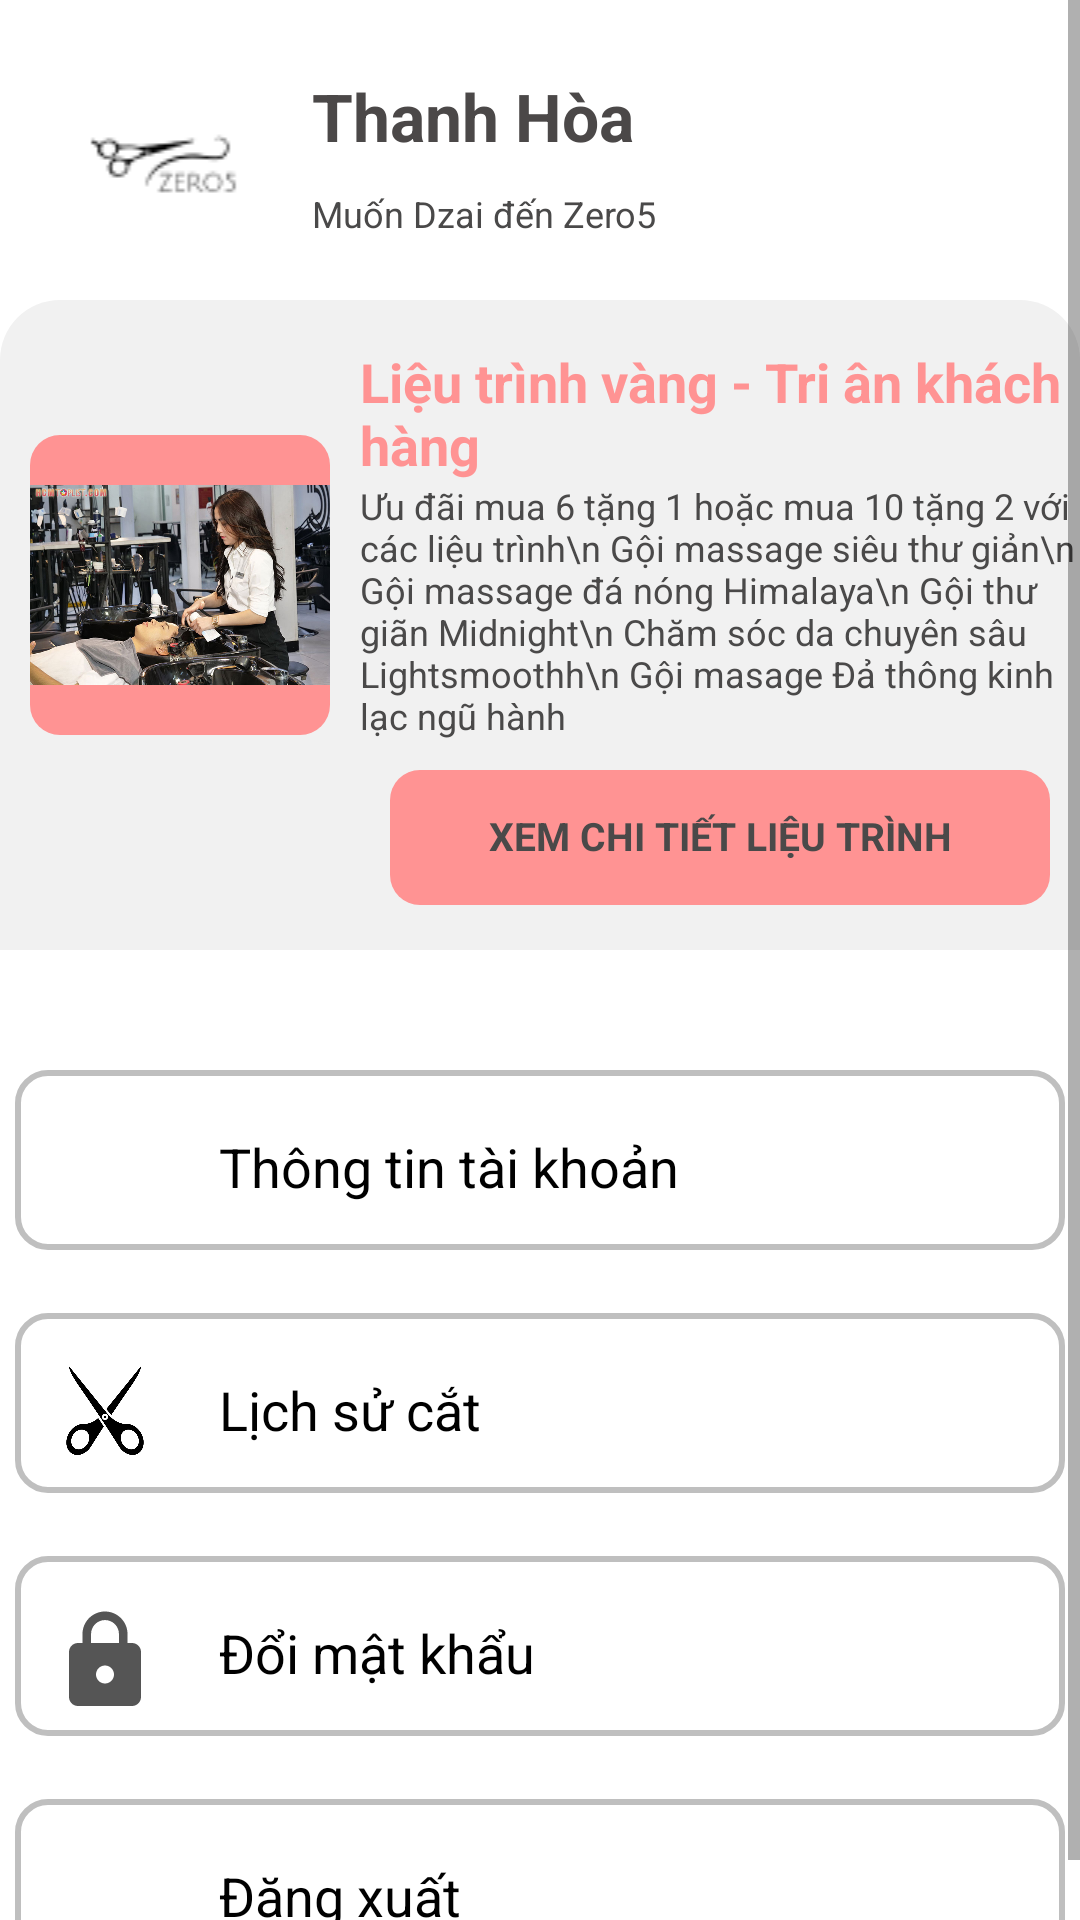

Produce the Android XML layout that renders to this screen, including the resource entries it uses.
<!-- AndroidManifest.xml: application theme Theme.Duan1_customer -->
<!-- res/layout/fragment_profile.xml -->
<?xml version="1.0" encoding="utf-8"?>

<FrameLayout xmlns:android="http://schemas.android.com/apk/res/android"
    xmlns:tools="http://schemas.android.com/tools"
    android:layout_width="match_parent"
    android:layout_height="match_parent"
    tools:context=".fragment.ProfileFragment">
    <ScrollView
        android:layout_width="match_parent"
        android:layout_height="match_parent">
        <LinearLayout
            android:layout_width="match_parent"
            android:layout_height="match_parent"
            android:orientation="vertical">

            <LinearLayout
                android:orientation="horizontal"
                android:layout_width="match_parent"
                android:layout_height="wrap_content">

                <ImageView
                    android:layout_marginStart="14dp"
                    android:layout_marginTop="23dp"
                    android:layout_marginEnd="10dp"
                    android:layout_width="80dp"
                    android:layout_height="match_parent"
                    android:src="@drawable/img_zero5"/>
                <LinearLayout
                    android:layout_width="match_parent"
                    android:layout_height="match_parent"
                    android:orientation="vertical">

                    <TextView
                        android:layout_marginTop="24dp"
                        android:layout_marginBottom="5dp"
                        android:id="@+id/name"
                        android:textColor="#4B4848"
                        android:textStyle="bold"
                        android:textSize="22sp"
                        android:layout_width="match_parent"
                        android:layout_height="24dp"
                        android:text="Thanh Hòa"/>
                    <TextView
                        android:layout_marginBottom="5dp"
                        android:textColor="#4A4949"
                        android:textSize="12sp"
                        android:layout_marginTop="10dp"
                        android:layout_width="match_parent"
                        android:layout_height="15dp"
                        android:text="Muốn Dzai đến Zero5"/>


                </LinearLayout>


            </LinearLayout>
            <LinearLayout
                android:paddingVertical="15dp"
                android:background="@drawable/gardient_dark"
                android:orientation="vertical"
                android:layout_width="match_parent"
                android:layout_height="wrap_content"
                android:backgroundTint="#F1F1F1">

                <LinearLayout
                    android:layout_width="match_parent"
                    android:layout_height="wrap_content"
                    android:orientation="horizontal">

                    <ImageView
                        android:background="@drawable/gardient_gold"
                        android:layout_marginTop="30dp"
                        android:layout_width="100dp"
                        android:layout_height="100dp"
                        android:layout_marginStart="10dp"
                        android:src="@drawable/skinner"/>
                    <LinearLayout
                        android:layout_marginStart="10dp"
                        android:layout_marginBottom="10dp"
                        android:layout_width="match_parent"
                        android:layout_height="wrap_content"
                        android:orientation="vertical">

                        <TextView
                            android:layout_width="match_parent"
                            android:layout_height="wrap_content"
                            android:text="Liệu trình vàng - Tri ân khách hàng"
                            android:textSize="18sp"
                            android:textStyle="bold"
                            android:textColor="#FF9393"/>
                        <TextView
                            android:layout_width="match_parent"
                            android:layout_height="wrap_content"
                            android:text="Ưu đãi mua 6 tặng 1 hoặc mua 10 tặng 2 với các liệu trình\n
Gội massage siêu thư giản\n
Gội massage đá nóng Himalaya\n
Gội thư giãn Midnight\n
Chăm sóc da chuyên sâu Lightsmoothh\n
Gội masage Đả thông kinh lạc ngũ hành"
                            android:textColor="#4A4949"
                            android:textSize="12sp"
                            android:lineHeight="14dp"/>

                    </LinearLayout>

                </LinearLayout>
                <TextView
                    android:text="XEM CHI TIẾT LIỆU TRÌNH"
                    android:textAlignment="center"
                    android:background="@drawable/gardient_gold"
                    android:layout_marginHorizontal="20dp"
                    android:paddingVertical="13dp"
                    android:textSize="13sp"
                    android:textColor="#4A4949"
                    android:layout_marginStart="130dp"
                    android:textStyle="bold"
                    android:layout_width="220dp"
                    android:layout_height="45dp"/>

            </LinearLayout>

            <LinearLayout
                android:id="@+id/btnDetailProfile"
                android:layout_marginBottom="1dp"
                android:background="@drawable/background_item_profile"
                android:layout_gravity="center"
                android:layout_width="350dp"
                android:layout_height="60dp"
                android:layout_marginTop="40dp"
                android:paddingHorizontal="12dp"
                android:orientation="horizontal">

                <ImageView
                    android:layout_width="0dp"
                    android:layout_weight="1"
                    android:layout_marginTop="15dp"
                    android:layout_height="30dp"
                    android:src="@drawable/icon_user"/>
                <TextView
                    android:layout_width="0dp"
                    android:layout_weight="8"
                    android:layout_height="match_parent"
                    android:text="Thông tin tài khoản"
                    android:textSize="18sp"
                    android:textColor="@color/black"
                    android:textFontWeight="700"
                    android:paddingStart="20dp"
                    android:paddingTop="20dp"/>

            </LinearLayout>

            <LinearLayout
                android:id="@+id/btnHistory"
                android:layout_marginBottom="1dp"
                android:background="@drawable/background_item_profile"
                android:layout_gravity="center"
                android:layout_width="350dp"
                android:layout_height="60dp"
                android:layout_marginTop="20dp"
                android:paddingHorizontal="12dp"
                android:orientation="horizontal">

                <ImageView
                    android:layout_marginTop="15dp"
                    android:layout_height="35dp"
                    android:layout_width="0dp"
                    android:layout_weight="1"
                    android:src="@drawable/icon_history"/>
                <TextView
                    android:layout_width="0dp"
                    android:layout_weight="8"
                    android:layout_height="match_parent"
                    android:text="Lịch sử cắt"
                    android:textSize="18sp"
                    android:textColor="@color/black"
                    android:textFontWeight="700"
                    android:paddingStart="20dp"
                    android:paddingTop="20dp"/>


            </LinearLayout>

            <LinearLayout
                android:layout_marginBottom="1dp"
                android:background="@drawable/background_item_profile"
                android:layout_gravity="center"
                android:layout_width="350dp"
                android:layout_height="60dp"
                android:layout_marginTop="20dp"
                android:paddingHorizontal="12dp"
                android:id="@+id/btnChangePass"
                android:orientation="horizontal">

                <ImageView
                    android:layout_marginTop="15dp"
                    android:layout_height="40dp"
                    android:layout_width="0dp"
                    android:layout_weight="1"
                    android:src="@drawable/baseline_lock_24"/>
                <TextView
                    android:layout_width="0dp"
                    android:layout_weight="8"
                    android:layout_height="match_parent"
                    android:text="Đổi mật khẩu"
                    android:textSize="18sp"
                    android:textColor="@color/black"
                    android:textFontWeight="700"
                    android:paddingStart="20dp"
                    android:paddingTop="20dp"/>


            </LinearLayout>
            <LinearLayout
                android:layout_marginBottom="1dp"
                android:background="@drawable/background_item_profile"
                android:layout_gravity="center"
                android:layout_width="350dp"
                android:layout_height="60dp"
                android:layout_marginTop="20dp"
                android:id="@+id/btnLogOut"
                android:paddingHorizontal="12dp"
                android:orientation="horizontal">

                <ImageView
                    android:layout_marginTop="15dp"
                    android:layout_height="30dp"
                    android:layout_width="0dp"
                    android:layout_weight="1"
                    android:src="@drawable/icon_exit"/>
                <TextView
                    android:layout_width="0dp"
                    android:layout_weight="8"
                    android:layout_height="match_parent"
                    android:text="Đăng xuất"
                    android:textSize="18sp"
                    android:textColor="@color/black"
                    android:textFontWeight="700"
                    android:paddingStart="20dp"
                    android:paddingTop="20dp"/>


            </LinearLayout>
        </LinearLayout>
    </ScrollView>
</FrameLayout>
<!-- resources referenced by this layout -->
<resources>
  <color name="black">#FF000000</color>
  <!-- drawable background_item_profile (drawable) -->
  <?xml version="1.0" encoding="utf-8"?>
  
  <selector xmlns:android="http://schemas.android.com/apk/res/android">
      <item>
          <shape>
              <corners android:radius="10dp"/>
              <stroke android:color="#BFBFBF" android:width="2dp"/>
          </shape>
      </item>
  </selector>
  <!-- drawable baseline_lock_24 (drawable) -->
  <vector android:alpha="0.67" android:height="24dp"
      android:tint="#000000" android:viewportHeight="24"
      android:viewportWidth="24" android:width="24dp" xmlns:android="http://schemas.android.com/apk/res/android">
      <path android:fillColor="@android:color/white" android:pathData="M18,8h-1L17,6c0,-2.76 -2.24,-5 -5,-5S7,3.24 7,6v2L6,8c-1.1,0 -2,0.9 -2,2v10c0,1.1 0.9,2 2,2h12c1.1,0 2,-0.9 2,-2L20,10c0,-1.1 -0.9,-2 -2,-2zM12,17c-1.1,0 -2,-0.9 -2,-2s0.9,-2 2,-2 2,0.9 2,2 -0.9,2 -2,2zM15.1,8L8.9,8L8.9,6c0,-1.71 1.39,-3.1 3.1,-3.1 1.71,0 3.1,1.39 3.1,3.1v2z"/>
  </vector>
  <!-- drawable gardient_dark (drawable) -->
  <?xml version="1.0" encoding="utf-8"?>
  
  <shape xmlns:android="http://schemas.android.com/apk/res/android">
      <gradient android:startColor="@color/black" android:centerColor="#373636" android:endColor="@color/black"/>
      <corners android:topLeftRadius="20dp" android:topRightRadius="20dp"/>
  </shape>
  <!-- drawable gardient_gold (drawable) -->
  <?xml version="1.0" encoding="utf-8"?>
  
  <shape xmlns:android="http://schemas.android.com/apk/res/android">
      <solid android:color="#FF9393"/>
      <corners android:radius="10dp"/>
  </shape>
  <!-- drawable icon_history: png bitmap (drawable, 14920 bytes) -->
  <!-- drawable img_zero5: png bitmap (drawable, 1578 bytes) -->
  <!-- drawable skinner: jpg bitmap (drawable, 106398 bytes) -->
  <style name="Theme.Duan1_customer" parent="Theme.MaterialComponents.DayNight.NoActionBar">
          
          <item name="colorPrimary">@color/purple_500</item>
          <item name="colorPrimaryVariant">@color/purple_700</item>
          <item name="colorOnPrimary">@color/white</item>
          
          <item name="colorSecondary">@color/teal_200</item>
          <item name="colorSecondaryVariant">@color/teal_700</item>
          <item name="colorOnSecondary">@color/black</item>
          
          <item name="android:statusBarColor">?attr/colorPrimaryVariant</item>
          <item name="android:windowFullscreen">true</item>
          
      </style>
  <color name="purple_500">#FF6200EE</color>
  <color name="purple_700">#FF3700B3</color>
  <color name="white">#FFFFFFFF</color>
  <color name="teal_200">#FF03DAC5</color>
  <color name="teal_700">#FF018786</color>
</resources>
